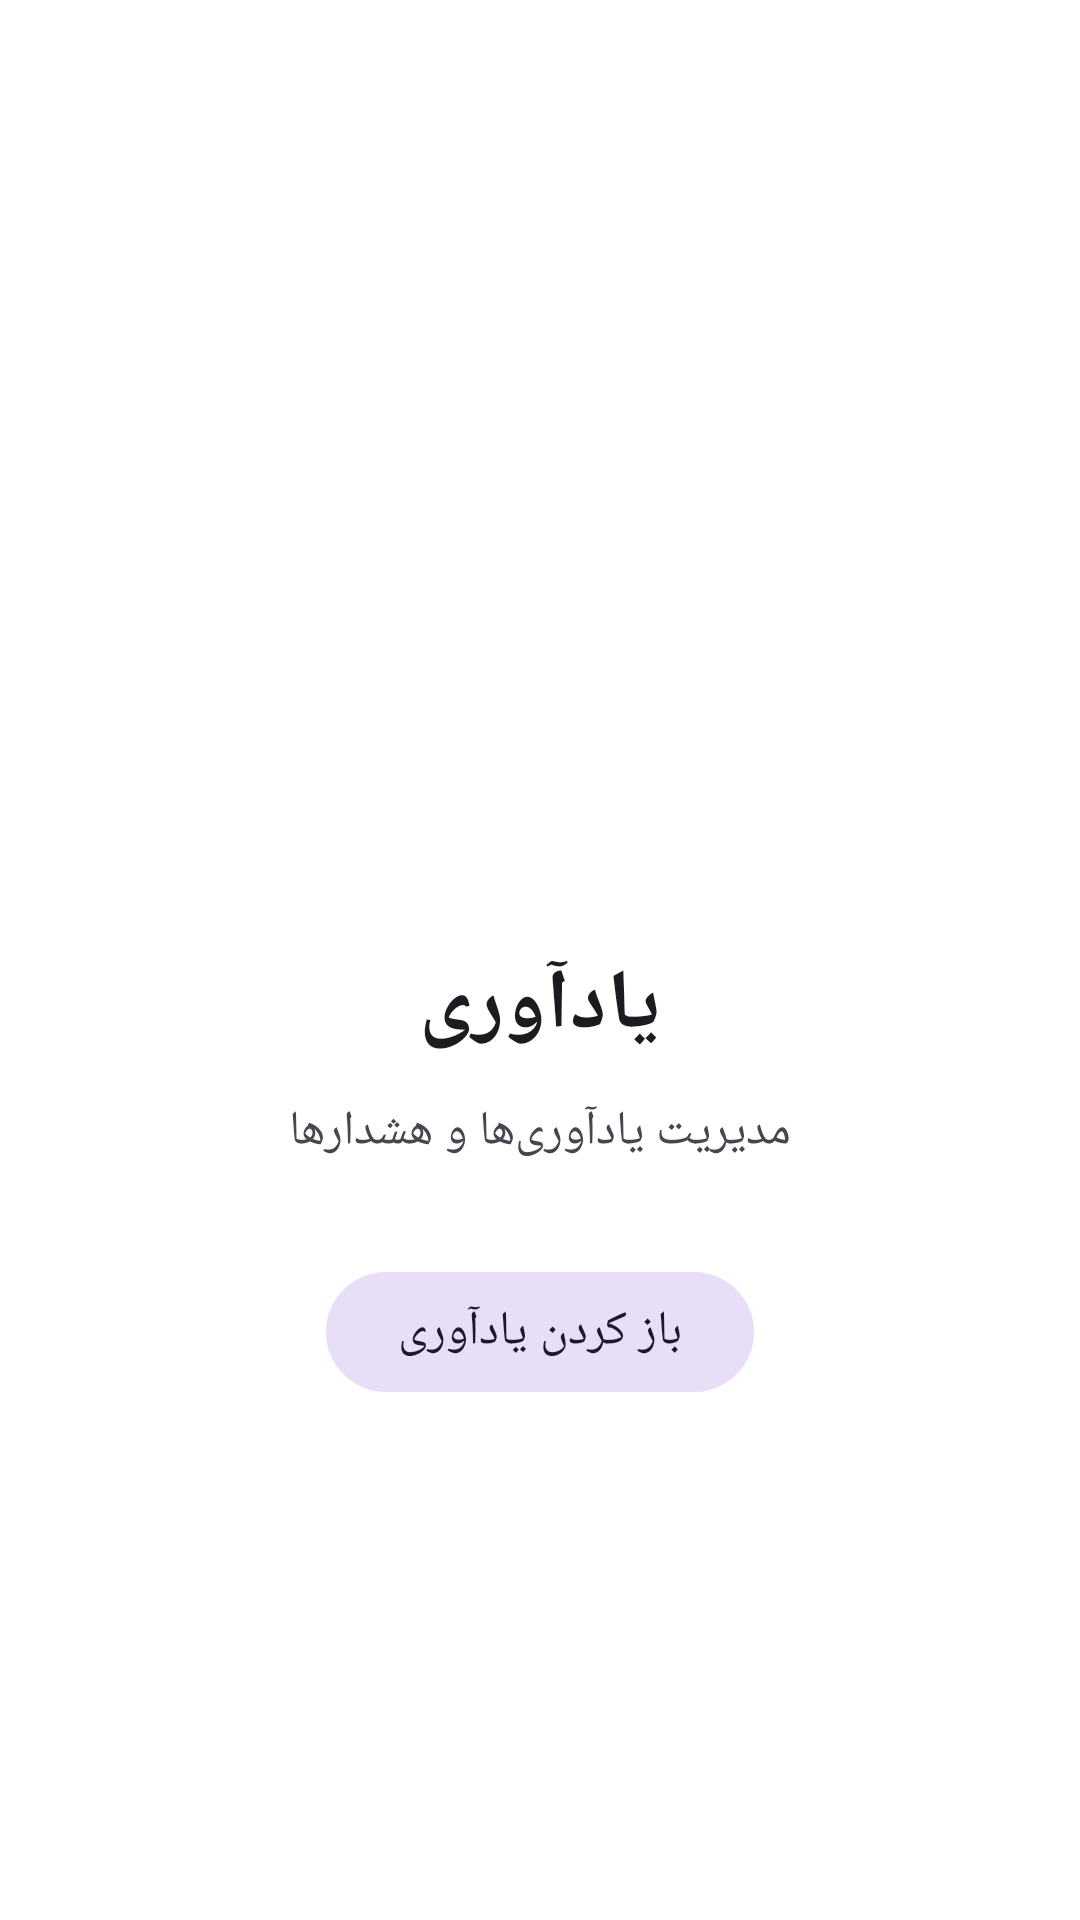

The Android layout XML behind this screen, and the referenced resources:
<!-- AndroidManifest.xml: application theme Theme.PersianAIAssistant -->
<!-- res/layout/fragment_reminders.xml -->
<?xml version="1.0" encoding="utf-8"?>
<LinearLayout xmlns:android="http://schemas.android.com/apk/res/android"
    xmlns:app="http://schemas.android.com/apk/res-auto"
    android:layout_width="match_parent"
    android:layout_height="match_parent"
    android:orientation="vertical"
    android:padding="24dp"
    android:gravity="center">

    <ImageView
        android:layout_width="120dp"
        android:layout_height="120dp"
        android:src="@drawable/ic_notification"
        android:tint="?attr/colorPrimary"
        android:alpha="0.7"
        android:layout_marginBottom="24dp" />

    <TextView
        android:layout_width="wrap_content"
        android:layout_height="wrap_content"
        android:text="یادآوری"
        android:textSize="28sp"
        android:textStyle="bold"
        android:textColor="?attr/colorOnSurface"
        android:layout_marginBottom="12dp" />

    <TextView
        android:layout_width="wrap_content"
        android:layout_height="wrap_content"
        android:text="مدیریت یادآوری‌ها و هشدارها"
        android:textSize="16sp"
        android:textColor="?attr/colorOnSurfaceVariant"
        android:layout_marginBottom="32dp" />

    <com.google.android.material.button.MaterialButton
        android:id="@+id/openRemindersBtn"
        android:layout_width="wrap_content"
        android:layout_height="wrap_content"
        android:text="باز کردن یادآوری"
        android:textSize="16sp"
        app:icon="@drawable/ic_notification"
        style="@style/Widget.Material3.Button.TonalButton" />

</LinearLayout>
<!-- resources referenced by this layout -->
<resources>
  <style name="Theme.PersianAIAssistant" parent="Theme.Material3.Light.NoActionBar">
          <item name="colorPrimary">@color/primaryColor</item>
          <item name="colorPrimaryDark">@color/primaryDarkColor</item>
          <item name="colorAccent">@color/accentColor</item>
          <item name="android:windowBackground">@color/backgroundColor</item>
          <item name="android:forceDarkAllowed">true</item>
      </style>
  <color name="primaryColor">#6200EE</color>
  <color name="primaryDarkColor">#3700B3</color>
  <color name="accentColor">#03DAC5</color>
  <color name="backgroundColor">#FFFFFF</color>
</resources>
